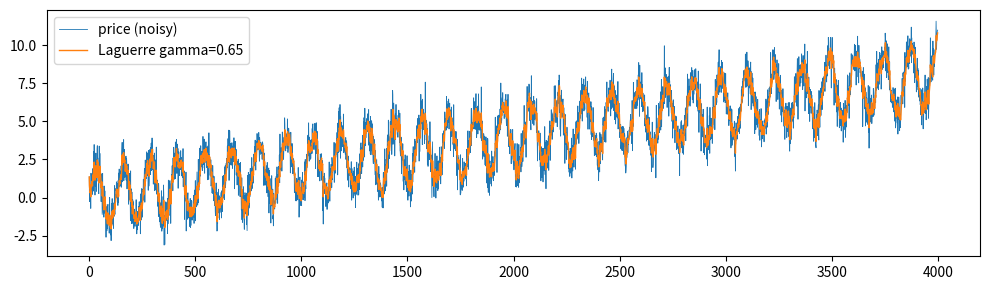
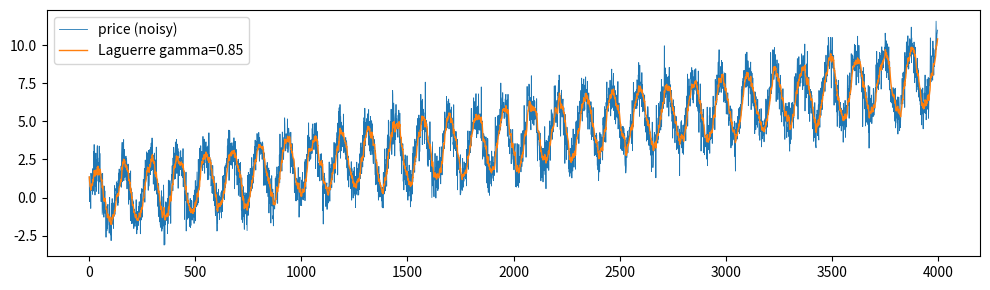

Source code (Python) for these figures, in order:
import numpy as np
import matplotlib.pyplot as plt
from scipy.signal import correlate
from pathlib import Path

# Output directory
OUT = Path(r"C:\Trading\Ehlers\TradingSystems\backtests")
OUT.mkdir(parents=True, exist_ok=True)

def laguerre_series(price, gamma=0.85):
    """
    Minimal Laguerre smoother (L0 only) for synthetic demo.
    We'll extend to the full L0-L3 composite later.
    """
    L0 = np.zeros_like(price, dtype=float)
    L0[0] = price[0]
    for t in range(1, len(price)):
        L0[t] = (1 - gamma) * price[t] + gamma * L0[t - 1]
    return L0

def estimate_lag(clean, out):
    """
    Cross-correlation argmax lag in bars between clean signal and indicator output.
    Positive means indicator lags the clean reference.
    """
    # out vs clean so positive means out is delayed (lags) w.r.t. clean
    c = correlate((out - out.mean()), (clean - clean.mean()), mode='full')
    return c.argmax() - (len(out) - 1)


# --- synthetic signal: smooth trend + cycle + noise ---
np.random.seed(7)
N = 4000
t = np.arange(N)
clean = 0.002 * t + 2.0 * np.sin(2 * np.pi * t / 128.0)  # slow trend + cycle
noise = 0.8 * np.random.randn(N)
price = clean + noise

# Compare two gammas
g1, g2 = 0.65, 0.85
L1 = laguerre_series(price, gamma=g1)
L2 = laguerre_series(price, gamma=g2)
WARMUP = 25  # ~5x half-life for gamma around 0.85
lag1 = estimate_lag(clean, L1)
lag2 = estimate_lag(clean, L2)

# Save a tiny CSV with results
csv_path = OUT / "laguerre_lag_report.csv"
with open(csv_path, "w", encoding="utf-8") as f:
    f.write("gamma,lag_bars\n")
    f.write(f"{g1},{lag1}\n")
    f.write(f"{g2},{lag2}\n")

# Plot for visual sanity
def save_plot(series, title, filename):
    plt.figure(figsize=(10, 3))
    plt.plot(price, linewidth=0.6, label="price (noisy)")
    plt.plot(series, linewidth=1.0, label=title)
    plt.legend()
    plt.tight_layout()
    plt.savefig(OUT / filename, dpi=140)
    plt.close()

save_plot(L1, f"Laguerre gamma={g1}", "laguerre_gamma_65.png")
save_plot(L2, f"Laguerre gamma={g2}", "laguerre_gamma_85.png")

print("Wrote:", csv_path)
print("PNG:", OUT / "laguerre_gamma_65.png")
print("PNG:", OUT / "laguerre_gamma_85.png")
print("Lag results -> gamma", g1, ":", lag1, ";  gamma", g2, ":", lag2)
